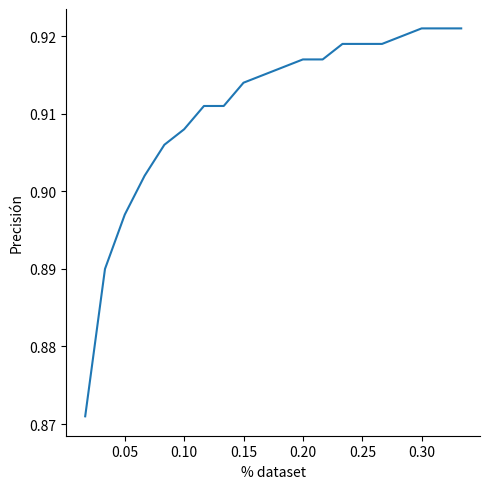

Write Python code to recreate this figure.
import seaborn as sns
import pandas as pd
import matplotlib.pyplot as plt
data = {'size%': [0.01666, 0.01844, 0.02075, 0.02371, 0.02766, 0.0332, 0.0415, 0.05533, 0.083, 0.166, 0.3],
		'Acc': [0.844, 0.848, 0.850, 0.853, 0.855, 0.861, 0.864, 0.868, 0.875, 0.881, 0.881],
		'hPrec': [0.941, 0.942, 0.943, 0.944, 0.946, 0.948, 0.950, 0.952, 0.955, 0.958, 0.958],
		'hRec': [0.941, 0.943, 0.943, 0.945, 0.947, 0.949, 0.951, 0.953, 0.956, 0.959, 0.959],
		'hF': [0.941, 0.942, 0.943, 0.945, 0.946, 0.949, 0.950, 0.952, 0.955, 0.958, 0.958],
}
dataes = {'size%': [0.01666, 0.03332, 0.04998, 0.06664, 0.0833, 0.09996, 0.11662, 0.13328, 0.14994, 0.1666, 0.18326, 0.19992, 0.21658, 0.23324, 0.2499, 0.26656, 0.28322, 0.29988, 0.31654, 0.3332],
        'Acc': [0.871, 0.890, 0.897, 0.902, 0.906, 0.908, 0.911, 0.911, 0.914, 0.915, 0.916, 0.917, 0.917, 0.919, 0.919, 0.919, 0.920, 0.921, 0.921, 0.921],
        'hPrec': [0.945, 0.955, 0.960, 0.962, 0.965, 0.966, 0.967, 0.967, 0.968, 0.969, 0.969, 0.970, 0.970, 0.971, 0.971, 0.971, 0.971, 0.972, 0.972, 0.972],
        'hRec': [0.952, 0.960, 0.964, 0.965, 0.968, 0.969, 0.970, 0.970, 0.971, 0.972, 0.972, 0.972, 0.973, 0.973, 0.973, 0.973, 0.973, 0.974, 0.974, 0.974],
        'hF': [0.948, 0.958, 0.962, 0.964, 0.967, 0.967, 0.968, 0.969, 0.970, 0.970, 0.970, 0.971, 0.971, 0.972, 0.972, 0.972, 0.972, 0.973, 0.973, 0.973],
}

#df = pd.DataFrame(data)
df = pd.DataFrame(dataes)

ax =  sns.relplot(
    data=df, kind="line",
    x="size%", y="Acc", 
    facet_kws=dict(sharex=False),
)
ax.set(xlabel='% dataset', ylabel='Precisión')
plt.savefig('learning_curve_es.svg')
#col="align", hue="choice", size="coherence", style="choice",
'''

Learning curve
\begin{table}[htbp]
    \centering
    \begin{tabular}{cccccc}
        \toprule
        \multicolumn{2}{c}{Resources}&\\
        \cline{1-2} 
        min doc & min term & Acc & hPrec & hRec & hF\\
        \midrule
        0.01666 & 0.844 & 0.941 & 0.941 & 0.941\\
        0.01844 & 0.848 & 0.942 & 0.943 & 0.942\\
        0.02075 & 0.850 & 0.943 & 0.943 & 0.943\\
        0.02371 & 0.853 & 0.944 & 0.945 & 0.945\\
        0.02766 & 0.855 & 0.946 & 0.947 & 0.946\\
        0.0332 & 0.861 & 0.948 & 0.949 & 0.949\\
        0.0415 & 0.864 & 0.950 & 0.951 & 0.950\\
        0.05533 & 0.868 & 0.952 & 0.953 & 0.952\\
        0.083 & 0.875 & 0.955 & 0.956 & 0.955\\
        \midrule
        0.166 & 0.881 & 0.958 & 0.959 & 0.958\\
        \bottomrule
    \end{tabular}
    \caption{Rendimiento del sistema actual al recortar la matriz con distintos valores en los parametros min termfreq y min docfreq con 10k de abstracts}
    \label{tab:resultados_recortar_matriz_tdm2}
\end{table}
'''